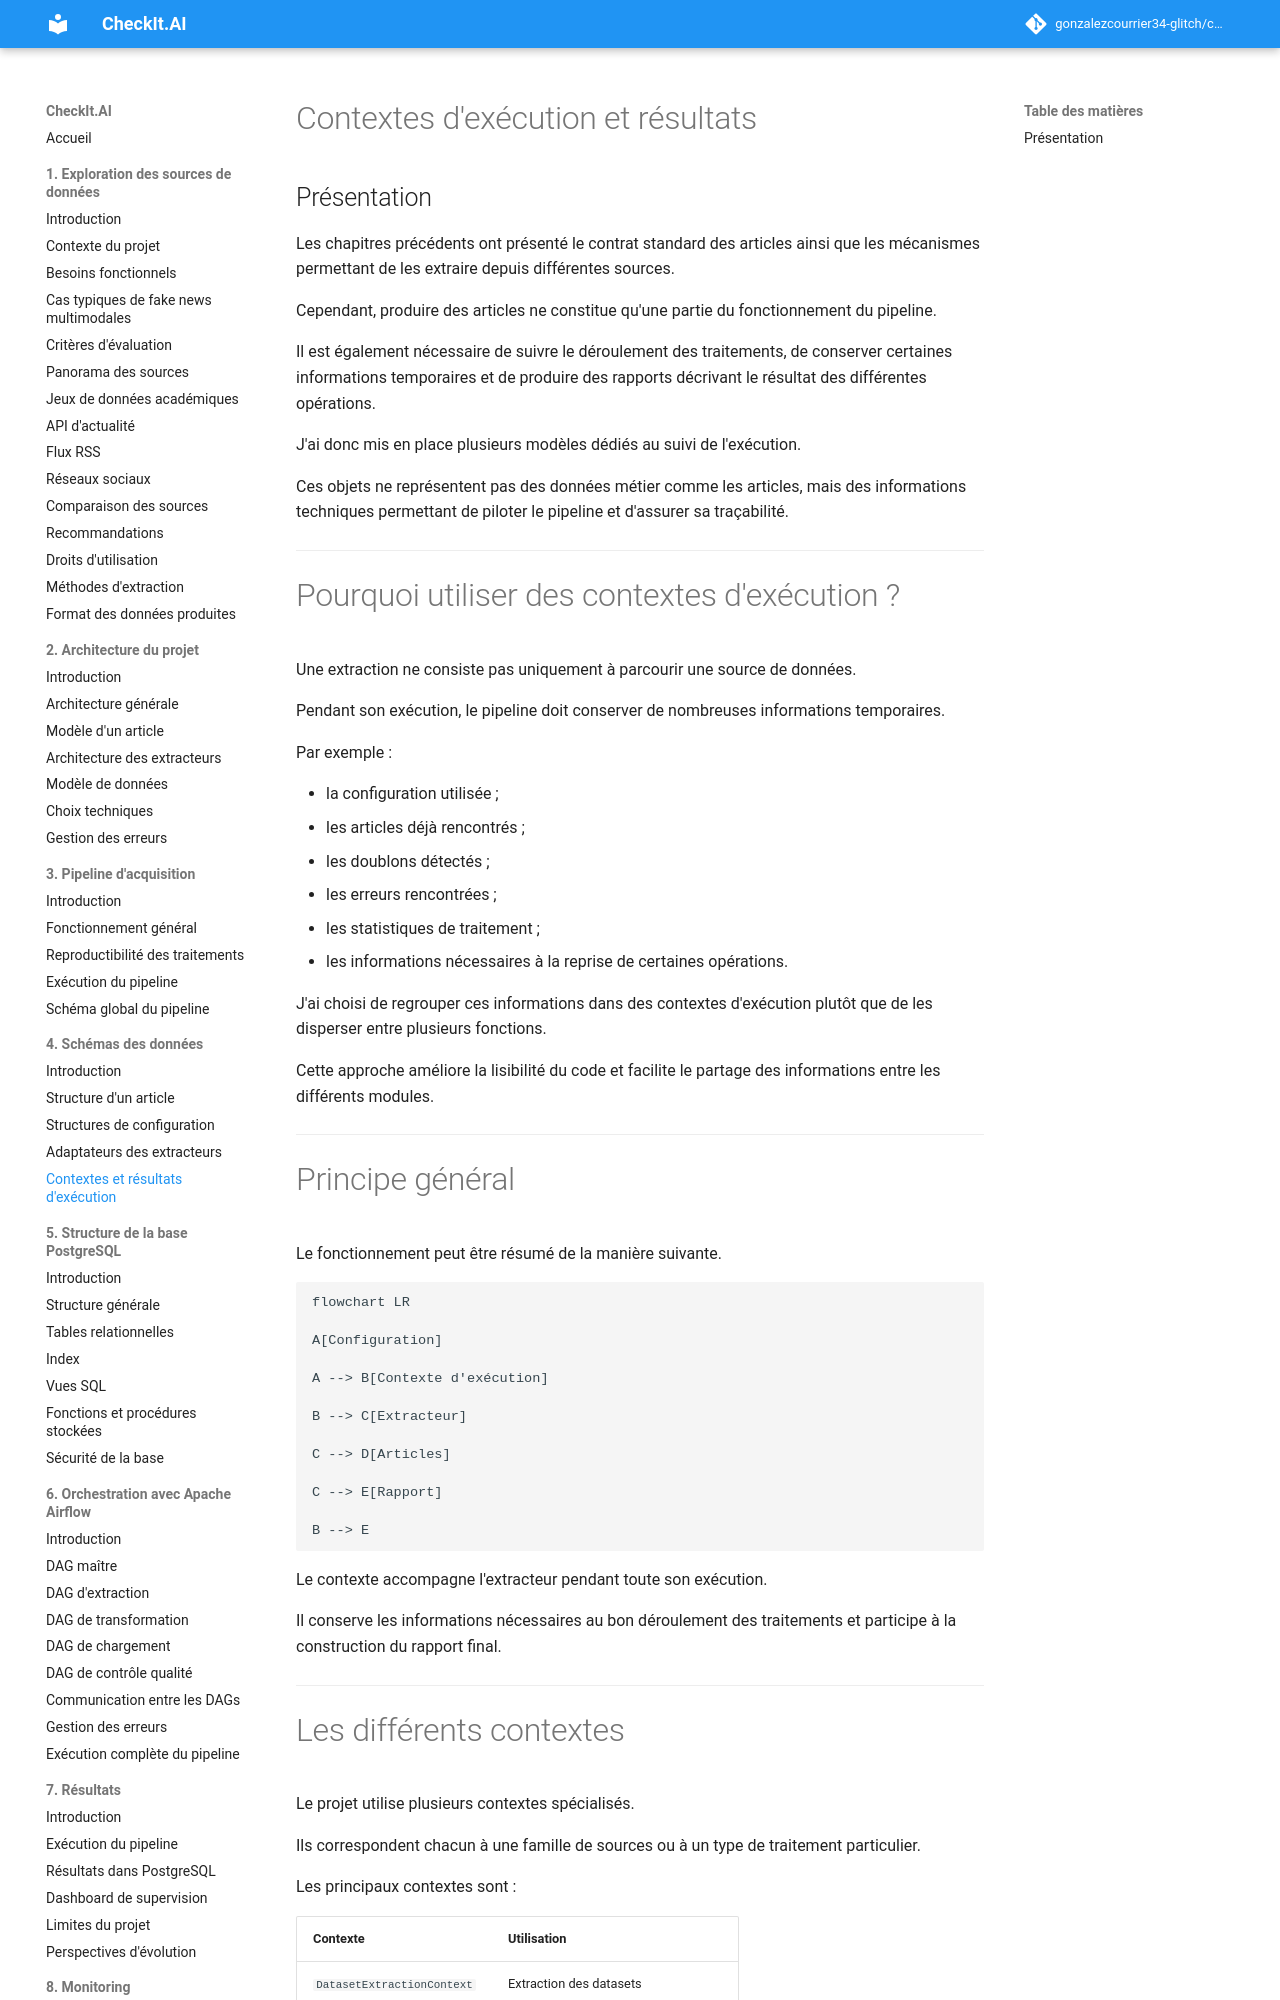

repository: gonzalezcourrier34-glitch/checkit_ai · page: 04_schemas/04_contextes_resultats/index.html · generator: mkdocs

# Contextes d'exécution et résultats

## Présentation

Les chapitres précédents ont présenté le contrat standard des articles ainsi que les mécanismes permettant de les extraire depuis différentes sources.

Cependant, produire des articles ne constitue qu'une partie du fonctionnement du pipeline.

Il est également nécessaire de suivre le déroulement des traitements, de conserver certaines informations temporaires et de produire des rapports décrivant le résultat des différentes opérations.

J'ai donc mis en place plusieurs modèles dédiés au suivi de l'exécution.

Ces objets ne représentent pas des données métier comme les articles, mais des informations techniques permettant de piloter le pipeline et d'assurer sa traçabilité.

---

# Pourquoi utiliser des contextes d'exécution ?

Une extraction ne consiste pas uniquement à parcourir une source de données.

Pendant son exécution, le pipeline doit conserver de nombreuses informations temporaires.

Par exemple :

- la configuration utilisée ;
- les articles déjà rencontrés ;
- les doublons détectés ;
- les erreurs rencontrées ;
- les statistiques de traitement ;
- les informations nécessaires à la reprise de certaines opérations.

J'ai choisi de regrouper ces informations dans des contextes d'exécution plutôt que de les disperser entre plusieurs fonctions.

Cette approche améliore la lisibilité du code et facilite le partage des informations entre les différents modules.

---

# Principe général

Le fonctionnement peut être résumé de la manière suivante.

```mermaid
flowchart LR

A[Configuration]

A --> B[Contexte d'exécution]

B --> C[Extracteur]

C --> D[Articles]

C --> E[Rapport]

B --> E
```

Le contexte accompagne l'extracteur pendant toute son exécution.

Il conserve les informations nécessaires au bon déroulement des traitements et participe à la construction du rapport final.

---
